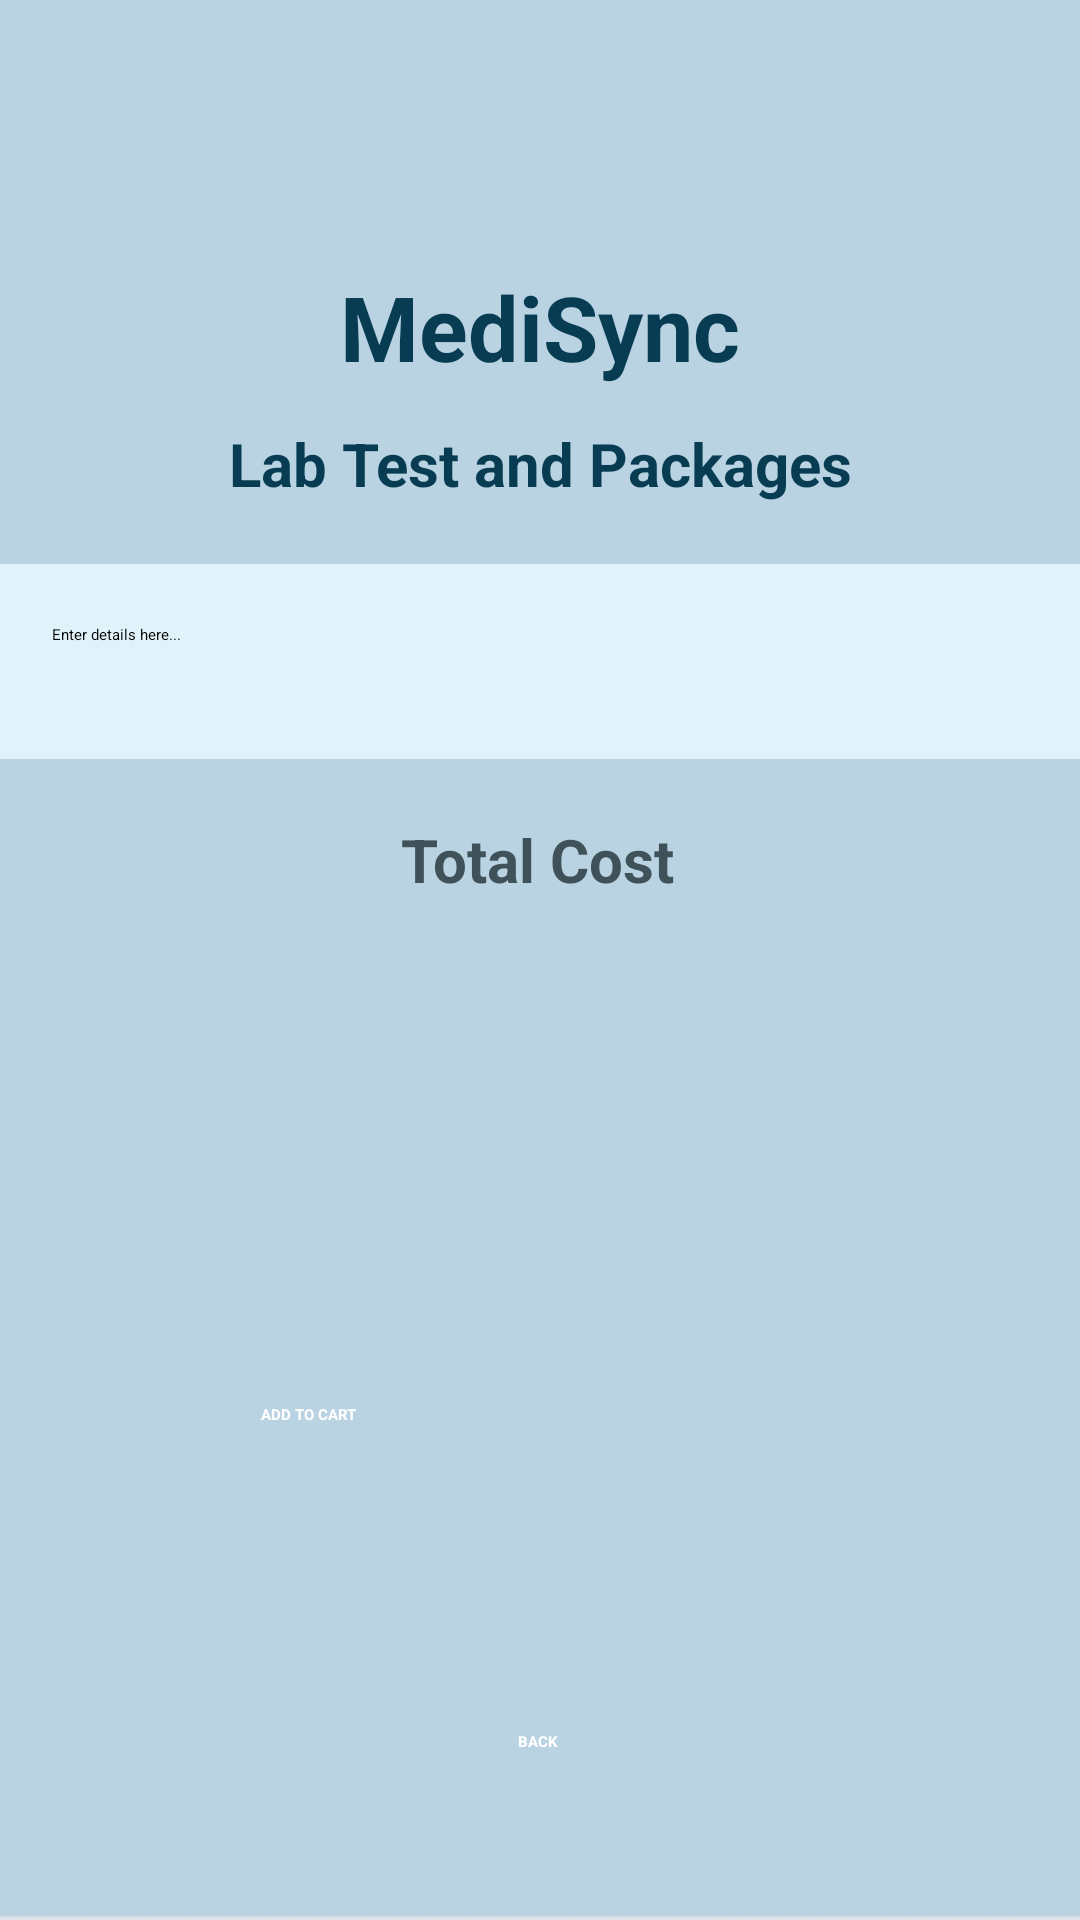

Write the Android layout XML for this screen, with the resource values it uses.
<!-- AndroidManifest.xml: application theme Theme.MediSync -->
<!-- res/layout/activity_lab_test_details.xml -->
<?xml version="1.0" encoding="utf-8"?>
<androidx.constraintlayout.widget.ConstraintLayout xmlns:android="http://schemas.android.com/apk/res/android"
    xmlns:app="http://schemas.android.com/apk/res-auto"
    xmlns:tools="http://schemas.android.com/tools"
    android:id="@+id/main"
    android:layout_width="match_parent"
    android:layout_height="match_parent"
    android:background="@drawable/background"
    tools:context=".LabTestActivity">


    
    <TextView
        android:id="@+id/titleDDName"
        android:layout_width="wrap_content"
        android:layout_height="wrap_content"
        android:layout_marginTop="32dp"
        android:text="@string/app_name"
        android:textColor="@color/teal"
        android:textSize="30sp"
        android:textStyle="bold"
        app:layout_constraintBottom_toBottomOf="parent"
        app:layout_constraintEnd_toEndOf="parent"
        app:layout_constraintHorizontal_bias="0.5"
        app:layout_constraintStart_toStartOf="parent"
        app:layout_constraintTop_toTopOf="parent"
        app:layout_constraintVertical_bias="0.1" />


    
    <TextView
        android:id="@+id/textViewLDPackageName"
        android:layout_width="wrap_content"
        android:layout_height="wrap_content"
        android:text="Lab Test and Packages"
        android:layout_marginTop="12dp"
        android:textColor="@color/teal"
        android:textSize="20sp"
        android:textStyle="bold"
        app:layout_constraintEnd_toEndOf="parent"
        app:layout_constraintStart_toStartOf="parent"
        app:layout_constraintTop_toBottomOf="@id/titleDDName" />


    
    <TextView
        android:id="@+id/textViewLDTotalCost"
        android:layout_width="wrap_content"
        android:layout_height="47dp"
        android:layout_marginTop="20dp"
        android:text="Total Cost"
        android:textColor="@color/lightTeal"
        android:textStyle="bold"
        android:textSize="20dp"
        app:layout_constraintEnd_toEndOf="parent"
        app:layout_constraintHorizontal_bias="0.497"
        app:layout_constraintStart_toStartOf="parent"
        app:layout_constraintTop_toBottomOf="@id/editTextLDTextMultiline" />


    
    <EditText
        android:id="@+id/editTextLDTextMultiline"
        android:layout_width="366dp"
        android:layout_height="wrap_content"
        android:layout_marginTop="20dp"
        android:padding="20dp"
        android:inputType="textMultiLine"
        android:background="#E0F3FB"
        android:lines="4"
        android:hint="Enter details here..."
        android:scrollbars="vertical"
        app:layout_constraintEnd_toEndOf="parent"
        app:layout_constraintStart_toStartOf="parent"
        app:layout_constraintTop_toBottomOf="@id/textViewLDPackageName" />


    <Button
        android:id="@+id/buttonLabAddToCart"
        android:layout_width="185dp"
        android:layout_height="52dp"
        android:layout_marginBottom="120dp"
        android:text="ADD TO CART"
        android:backgroundTint="@color/lightTeal"
        android:textColor="#FFFFFF"
        android:textStyle="bold"
        app:layout_constraintBottom_toBottomOf="parent"
        app:layout_constraintEnd_toEndOf="parent"
        app:layout_constraintHorizontal_bias="0.498"
        app:layout_constraintStart_toStartOf="parent" />


    <Button
        android:id="@+id/buttonLabDetailBack"
        android:layout_width="wrap_content"
        android:layout_height="wrap_content"
        android:layout_marginBottom="56dp"
        android:text="BACK"
        android:backgroundTint="@color/teal"
        android:textColor="#FFFFFF"
        android:textStyle="bold"
        app:layout_constraintBottom_toBottomOf="parent"
        app:layout_constraintEnd_toEndOf="parent"
        app:layout_constraintHorizontal_bias="0.498"
        app:layout_constraintStart_toStartOf="parent" />


</androidx.constraintlayout.widget.ConstraintLayout>
<!-- resources referenced by this layout -->
<resources>
  <color name="lightTeal">#405259</color>
  <color name="teal">#073C52</color>
  <!-- drawable background: jpg bitmap (drawable, 3825 bytes) -->
  <string name="app_name">MediSync</string>
</resources>
